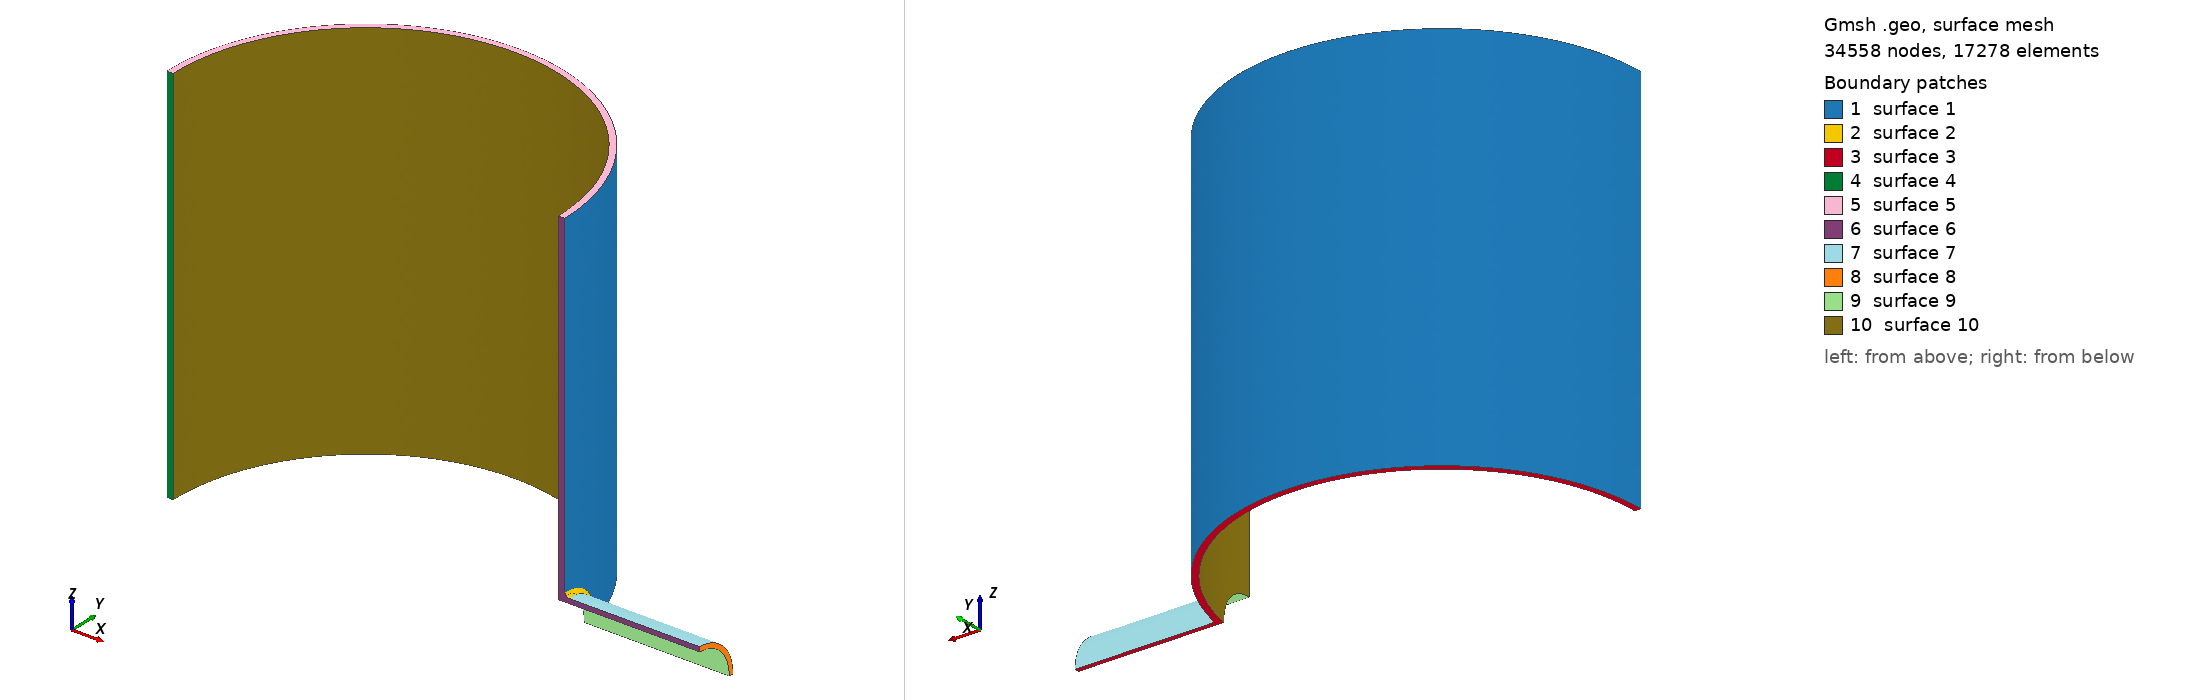

Gmsh geometry script, surface-meshed: 34558 nodes, 17278 surface elements. Boundary patches (legend numbers): 1 surface 1, 2 surface 2, 3 surface 3, 4 surface 4, 5 surface 5, 6 surface 6, 7 surface 7, 8 surface 8, 9 surface 9, 10 surface 10. Left view from above one corner, right view from below the opposite corner. The script declares no physical surfaces, so the legend lists its geometric surfaces.

=== mesh.geo (drawn) ===
SetFactory("OpenCASCADE");
Merge "vessel.step";
Field[1] = MathEval;
Field[1].F = "Min(24.0, 9.0 + 0.08*Max(0, Sqrt((x-516.0)^2+y^2+z^2) - 140.0))";
Background Field = 1;
Mesh.MeshSizeExtendFromBoundary = 0; Mesh.MeshSizeFromPoints = 0; Mesh.MeshSizeFromCurvature = 0;
Mesh.ElementOrder = 2; Mesh.SecondOrderLinear = 0; Mesh.Optimize = 1;
Physical Volume("VESSEL") = Volume{:};


Also in the case, not shown: vessel.step (merged mesh/CAD file).
